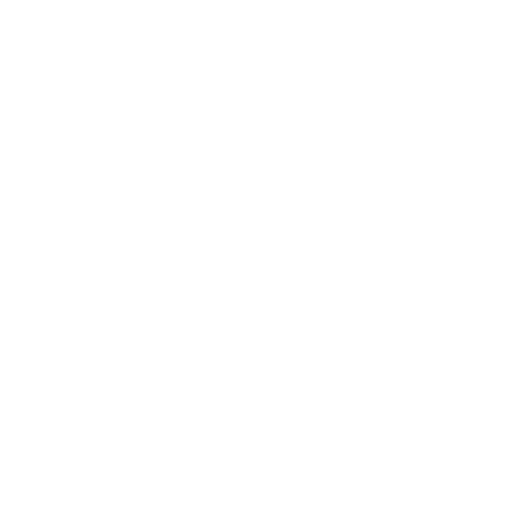
t = 0.00 s
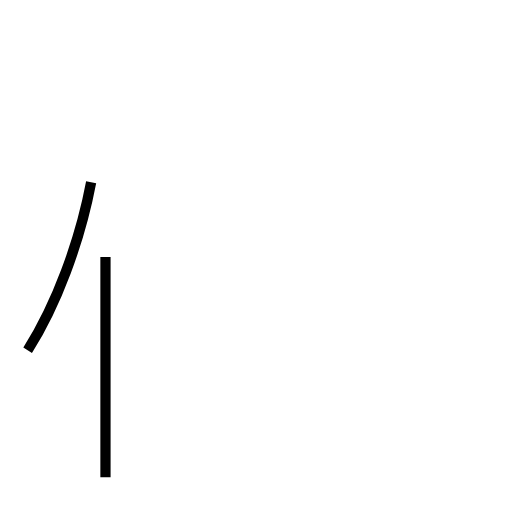
t = 1.17 s
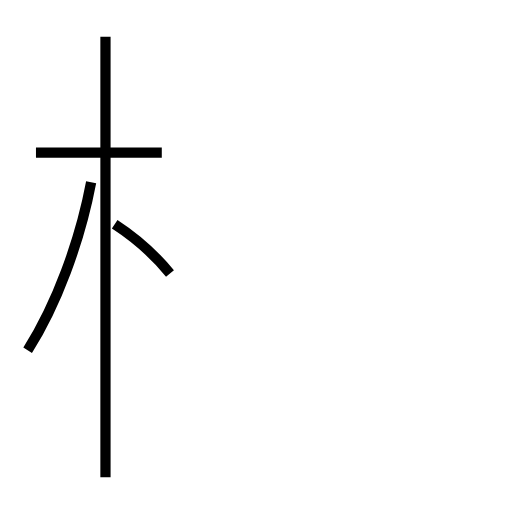
t = 2.41 s
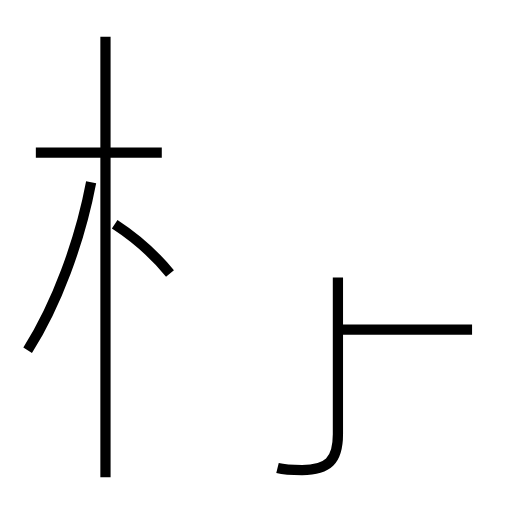
t = 3.51 s
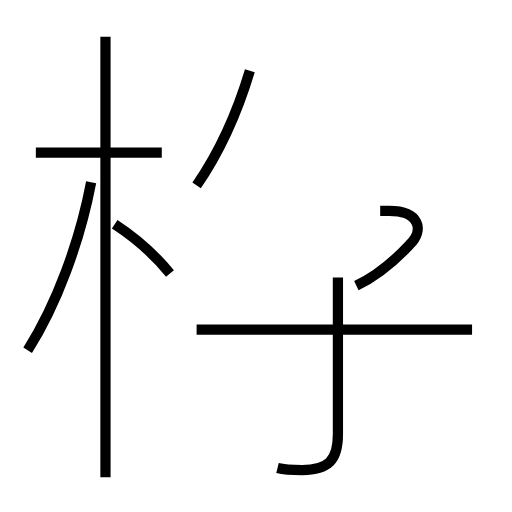
t = 4.68 s
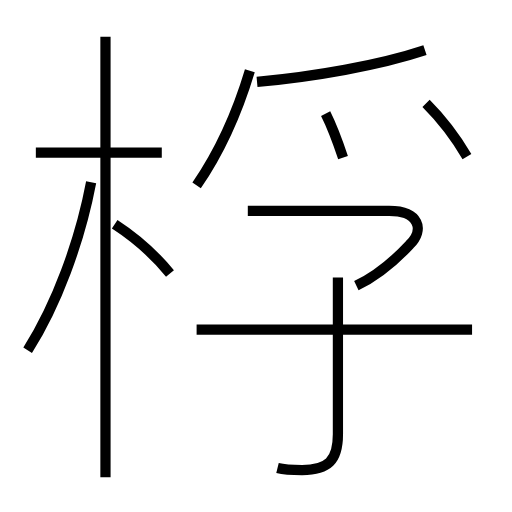
t = 5.90 s

The animated SVG that drew these frames (rendered in a browser with its animation timeline set to each time). Animation: 11 SMIL elements (animate=11); one cycle of 5.90 s.

<?xml version='1.0' encoding='utf-8'?>
<svg viewBox="0.0 -6.0 50.0 50.0" version="1.1" xmlns="http://www.w3.org/2000/svg"><rect x="-1000" y="-1000" width="2000" height="2000" stroke="white" fill="white" /><g style="fill:none;stroke:#000000;stroke-width:1"><path d="M 2.7 -9.8 C 5.5 -14.2 7.8 -20.4 8.9 -26.2 " transform="translate(0.0 38.0)" stroke-dasharray="17.6282515604368" stroke-dashoffset="17.6282515604368"><animate attributeName="stroke-dashoffset" from="17.6282515604368" to="0" dur="0.528847546813104s" begin="0s" fill="freeze" /></path><path d="M 10.3 2.6 L 10.3 -40.4 " transform="translate(0.0 38.0)" stroke-dasharray="43.0" stroke-dashoffset="43.0"><animate attributeName="stroke-dashoffset" from="43.0" to="0" dur="1.29s" begin="0.528847546813104s" fill="freeze" /></path><path d="M 16.6 -17.3 C 15.2 -19.0 13.2 -20.8 11.2 -22.1 " transform="translate(0.0 38.0)" stroke-dasharray="7.25076002250916" stroke-dashoffset="7.25076002250916"><animate attributeName="stroke-dashoffset" from="7.25076002250916" to="0" dur="0.2175228006752748s" begin="1.818847546813104s" fill="freeze" /></path><path d="M 15.8 -29.1 L 3.5 -29.1 " transform="translate(0.0 38.0)" stroke-dasharray="12.3" stroke-dashoffset="12.3"><animate attributeName="stroke-dashoffset" from="12.3" to="0" dur="0.369s" begin="2.0363703474883788s" fill="freeze" /></path><path d="M 27.1 1.7 C 27.9 1.9 28.6 1.9 29.5 1.9 C 32.0 1.9 33.0 1.0 33.0 -1.6 L 33.0 -16.9 " transform="translate(0.0 38.0)" stroke-dasharray="23.50268739986847" stroke-dashoffset="23.50268739986847"><animate attributeName="stroke-dashoffset" from="23.50268739986847" to="0" dur="0.7050806219960541s" begin="2.405370347488379s" fill="freeze" /></path><path d="M 46.1 -11.8 L 19.2 -11.8 " transform="translate(0.0 38.0)" stroke-dasharray="26.900000000000002" stroke-dashoffset="26.900000000000002"><animate attributeName="stroke-dashoffset" from="26.900000000000002" to="0" dur="0.807s" begin="3.1104509694844333s" fill="freeze" /></path><path d="M 19.2 -25.9 C 21.4 -29.1 23.2 -33.1 24.4 -37.1 " transform="translate(0.0 38.0)" stroke-dasharray="12.39587930649936" stroke-dashoffset="12.39587930649936"><animate attributeName="stroke-dashoffset" from="12.39587930649936" to="0" dur="0.3718763791949808s" begin="3.9174509694844333s" fill="freeze" /></path><path d="M 34.8 -16.1 C 36.9 -17.1 38.6 -18.6 40.0 -20.1 C 41.5 -21.6 40.9 -23.4 38.0 -23.4 L 24.2 -23.4 " transform="translate(0.0 38.0)" stroke-dasharray="25.87185943535276" stroke-dashoffset="25.87185943535276"><animate attributeName="stroke-dashoffset" from="25.87185943535276" to="0" dur="0.7761557830605827s" begin="4.289327348679414s" fill="freeze" /></path><path d="M 33.5 -28.6 C 33.0 -30.1 32.5 -31.5 31.8 -32.9 " transform="translate(0.0 38.0)" stroke-dasharray="4.627967709981006" stroke-dashoffset="4.627967709981006"><animate attributeName="stroke-dashoffset" from="4.627967709981006" to="0" dur="0.13883903129943018s" begin="5.065483131739997s" fill="freeze" /></path><path d="M 25.1 -36.0 C 30.6 -36.5 37.0 -37.6 41.5 -39.1 " transform="translate(0.0 38.0)" stroke-dasharray="16.722575210196727" stroke-dashoffset="16.722575210196727"><animate attributeName="stroke-dashoffset" from="16.722575210196727" to="0" dur="0.5016772563059018s" begin="5.204322163039428s" fill="freeze" /></path><path d="M 45.6 -28.7 C 44.6 -30.4 43.0 -32.5 41.6 -33.9" transform="translate(0.0 38.0)" stroke-dasharray="6.575391278865771" stroke-dashoffset="6.575391278865771"><animate attributeName="stroke-dashoffset" from="6.575391278865771" to="0" dur="0.19726173836597313s" begin="5.705999419345329s" fill="freeze" /></path></g></svg>
